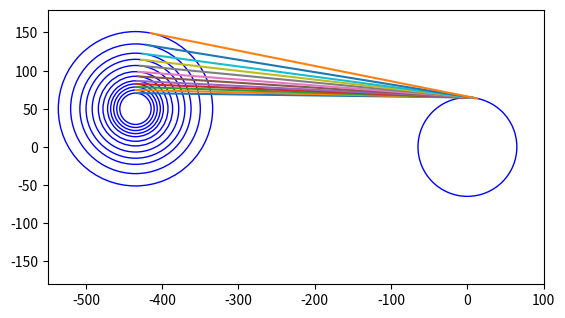

Python code for this plot:
#!/usr/bin/env python

import matplotlib.pyplot as plt
from matplotlib.patches import Circle
import numpy as np


def chain_ring_radius(n, pitch=12.7):
    return pitch / (2 * np.sin(np.pi / n))


if __name__ == "__main__":

    fig, ax = plt.subplots()
    ax.set_aspect(1)
    ax.set_ylim(-180, 180)
    ax.set_xlim(-550, 100)
    front_chainring = 32
    rear_chainrings = [10, 12, 14, 16, 18, 21, 24, 28, 32, 36, 42, 50]
    p1 = np.array([0.0, 0.0])
    p2 = np.array([-435.0, 50.0])

    r1 = chain_ring_radius(front_chainring)
    d1 = p2 - p1
    theta1 = np.pi - np.arctan2(d1[1], d1[0])

    ax.add_artist(Circle(p1, r1, fill=False, edgecolor="blue"))

    for ring in rear_chainrings:
        r2 = chain_ring_radius(ring)
        ax.add_artist(Circle(p2, r2, fill=False, edgecolor="blue"))
        d2 = np.sqrt(np.linalg.norm(d1)**2 - (r2 - r1)**2)
        theta2 = np.arccos((r2 - r1) / np.linalg.norm(d1))
        theta3 = theta1 - theta2

        c1 = [p1[0] + r1 * np.cos(theta3),
              p1[1] - r1 * np.sin(theta3)]

        c2 = [p2[0] + r2 * np.cos(theta3),
              p2[1] - r2 * np.sin(theta3)]

        ax.plot([c1[0], c2[0]], [c1[1], c2[1]])

    plt.show()
